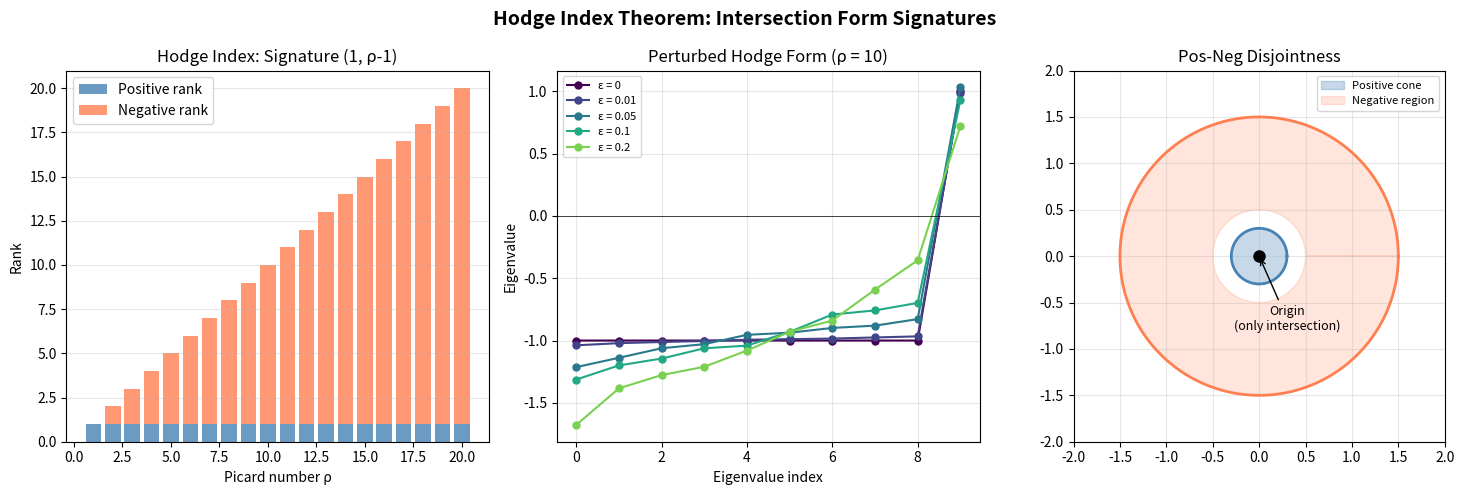

Here is the Python script that generated this plot:
#!/usr/bin/env python3
"""Visualization of Hodge index theorem signatures."""

import numpy as np
import matplotlib
matplotlib.use('Agg')
import matplotlib.pyplot as plt


def hodge_signature(Q: np.ndarray) -> tuple:
    """Compute signature of a symmetric matrix."""
    eigs = np.linalg.eigvalsh(Q)
    tol = 1e-10
    return int(np.sum(eigs > tol)), int(np.sum(eigs < -tol)), int(np.sum(np.abs(eigs) <= tol))


def main():
    fig, axes = plt.subplots(1, 3, figsize=(15, 5))
    fig.suptitle("Hodge Index Theorem: Intersection Form Signatures",
                 fontsize=14, fontweight='bold')

    # Panel 1: Signature vs Picard number
    ax = axes[0]
    picard_numbers = list(range(1, 21))
    pos_ranks = []
    neg_ranks = []
    for rho in picard_numbers:
        Q = np.diag([1.0] + [-1.0] * (rho - 1))
        p, q, _ = hodge_signature(Q)
        pos_ranks.append(p)
        neg_ranks.append(q)

    ax.bar(picard_numbers, pos_ranks, label='Positive rank', color='steelblue', alpha=0.8)
    ax.bar(picard_numbers, neg_ranks, bottom=pos_ranks, label='Negative rank',
           color='coral', alpha=0.8)
    ax.set_xlabel('Picard number ρ')
    ax.set_ylabel('Rank')
    ax.set_title('Hodge Index: Signature (1, ρ-1)')
    ax.legend()
    ax.grid(True, alpha=0.3, axis='y')

    # Panel 2: Eigenvalue distribution for random perturbation of Hodge form
    ax = axes[1]
    np.random.seed(42)
    rho = 10
    Q_base = np.diag([1.0] + [-1.0] * (rho - 1))
    perturbations = [0, 0.01, 0.05, 0.1, 0.2]
    colors = plt.cm.viridis(np.linspace(0, 0.8, len(perturbations)))

    for eps, color in zip(perturbations, colors):
        P = np.random.randn(rho, rho)
        P = (P + P.T) / 2  # symmetrize
        Q = Q_base + eps * P
        eigs = np.sort(np.linalg.eigvalsh(Q))
        ax.plot(range(rho), eigs, 'o-', color=color, label=f'ε = {eps}',
                markersize=5, linewidth=1.5)

    ax.axhline(y=0, color='black', linestyle='-', linewidth=0.5)
    ax.set_xlabel('Eigenvalue index')
    ax.set_ylabel('Eigenvalue')
    ax.set_title(f'Perturbed Hodge Form (ρ = {rho})')
    ax.legend(fontsize=8)
    ax.grid(True, alpha=0.3)

    # Panel 3: Positive-negative disjointness visualization
    ax = axes[2]
    theta = np.linspace(0, 2 * np.pi, 200)
    # Positive cone (small)
    r_pos = 0.3
    x_pos = r_pos * np.cos(theta)
    y_pos = r_pos * np.sin(theta)
    ax.fill(x_pos, y_pos, color='steelblue', alpha=0.3, label='Positive cone')
    ax.plot(x_pos, y_pos, color='steelblue', linewidth=2)

    # Negative region (complement)
    r_neg_outer = 1.5
    r_neg_inner = 0.5
    x_neg_out = r_neg_outer * np.cos(theta)
    y_neg_out = r_neg_outer * np.sin(theta)
    x_neg_in = r_neg_inner * np.cos(theta[::-1])
    y_neg_in = r_neg_inner * np.sin(theta[::-1])
    ax.fill(np.concatenate([x_neg_out, x_neg_in]),
            np.concatenate([y_neg_out, y_neg_in]),
            color='coral', alpha=0.2, label='Negative region')
    ax.plot(x_neg_out, y_neg_out, color='coral', linewidth=2)

    ax.plot(0, 0, 'ko', markersize=8, zorder=5)
    ax.annotate('Origin\n(only intersection)', (0, 0), (0.3, -0.8),
                fontsize=9, ha='center',
                arrowprops=dict(arrowstyle='->', color='black'))
    ax.set_xlim(-2, 2)
    ax.set_ylim(-2, 2)
    ax.set_aspect('equal')
    ax.set_title('Pos-Neg Disjointness')
    ax.legend(loc='upper right', fontsize=8)
    ax.grid(True, alpha=0.3)

    plt.tight_layout()
    plt.savefig("hodge_index_visualization.png", dpi=150, bbox_inches='tight')
    print("Saved hodge_index_visualization.png")


if __name__ == "__main__":
    main()
